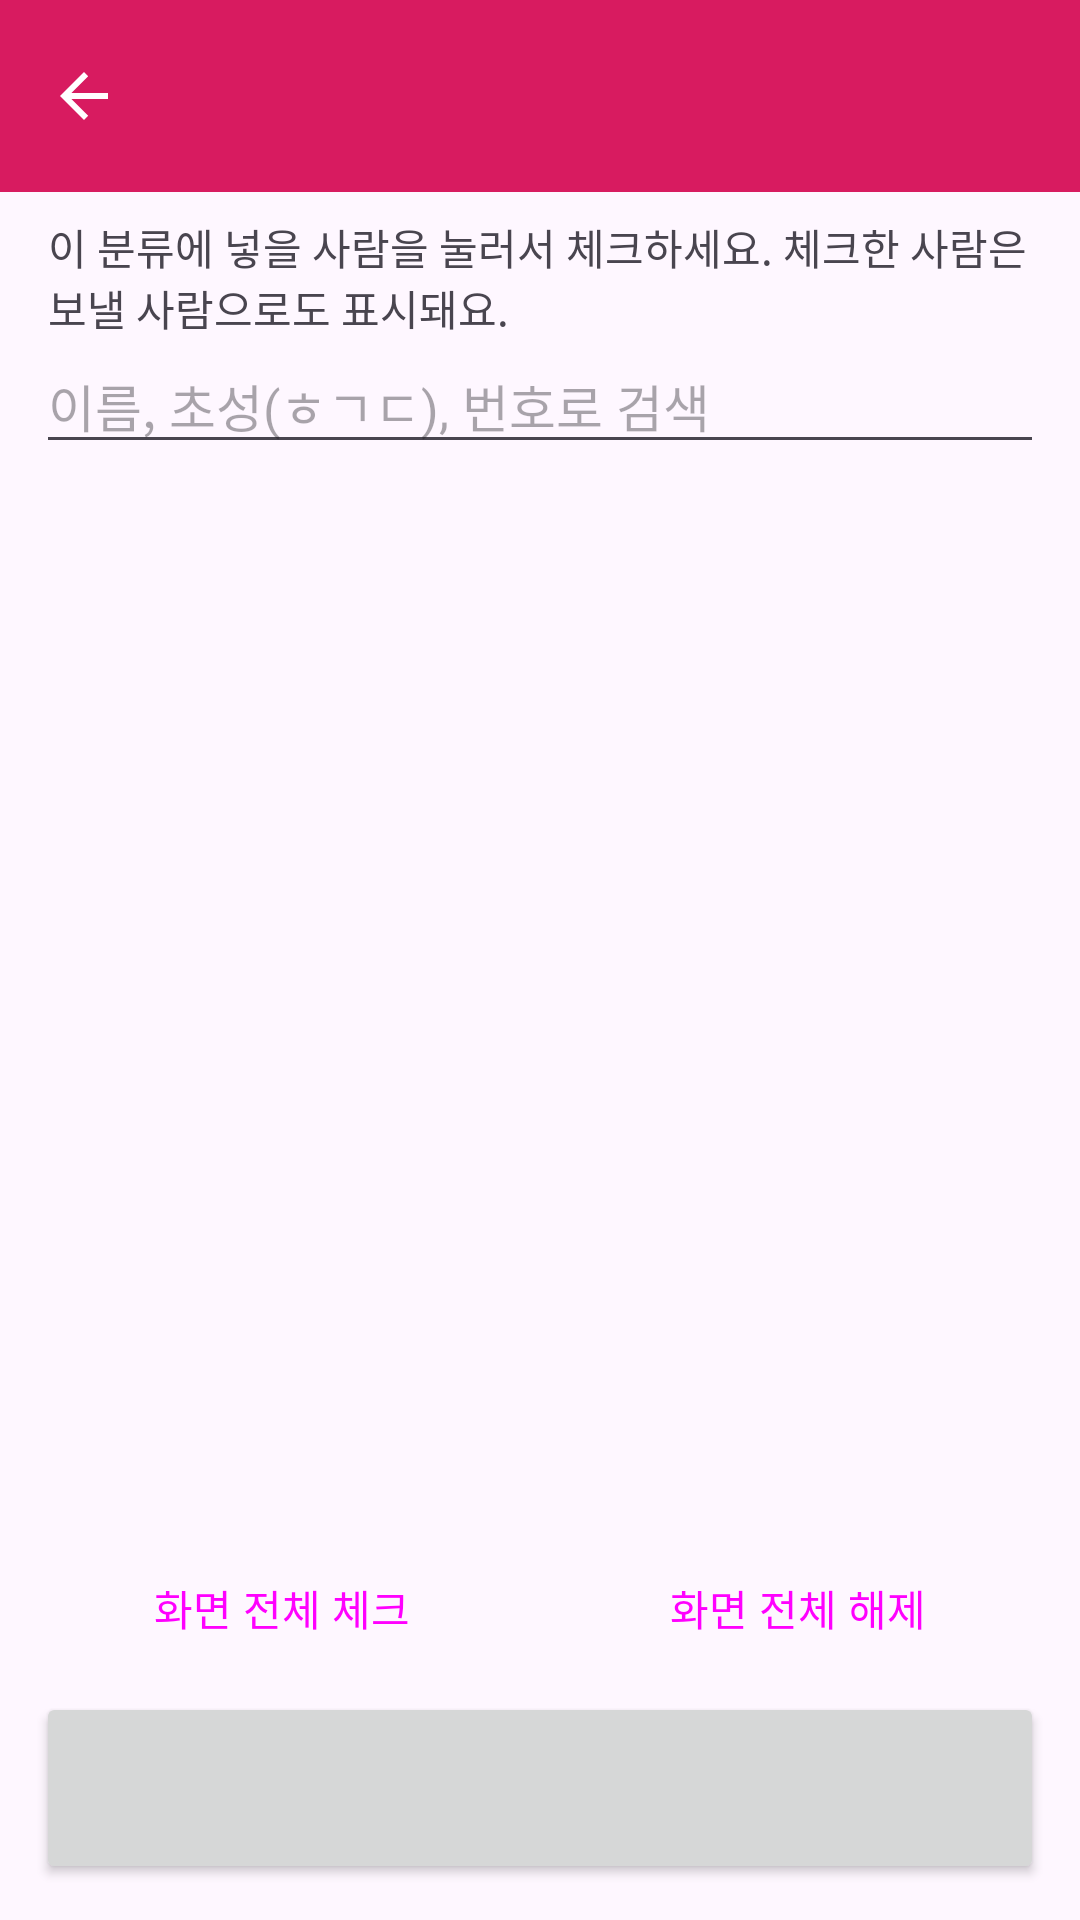

Write the Android layout XML for this screen, with the resource values it uses.
<!-- AndroidManifest.xml: application theme Theme.SendWeddingSMS -->
<!-- res/layout/activity_format_members.xml -->
<?xml version="1.0" encoding="utf-8"?>
<LinearLayout xmlns:android="http://schemas.android.com/apk/res/android"
    xmlns:app="http://schemas.android.com/apk/res-auto"
    android:layout_width="match_parent"
    android:layout_height="match_parent"
    android:orientation="vertical">

    <com.google.android.material.appbar.MaterialToolbar
        android:id="@+id/toolbar"
        android:layout_width="match_parent"
        android:layout_height="?attr/actionBarSize"
        android:background="@color/pink"
        android:theme="@style/ThemeOverlay.Material3.Dark.ActionBar"
        app:navigationIcon="?attr/homeAsUpIndicator"
        app:titleTextColor="#FFFFFF" />

    <TextView
        android:layout_width="match_parent"
        android:layout_height="wrap_content"
        android:paddingHorizontal="16dp"
        android:paddingTop="8dp"
        android:text="이 분류에 넣을 사람을 눌러서 체크하세요. 체크한 사람은 보낼 사람으로도 표시돼요."
        android:textSize="14sp" />

    <EditText
        android:id="@+id/search"
        android:layout_width="match_parent"
        android:layout_height="wrap_content"
        android:layout_marginHorizontal="12dp"
        android:hint="@string/search_hint"
        android:importantForAutofill="no"
        android:inputType="text"
        android:maxLines="1"
        android:textSize="17sp" />

    <com.google.android.material.button.MaterialButtonToggleGroup
        android:id="@+id/filterGroup"
        android:layout_width="match_parent"
        android:layout_height="wrap_content"
        android:layout_marginHorizontal="12dp"
        app:checkedButton="@id/filterAll"
        app:selectionRequired="true"
        app:singleSelection="true">

        <Button
            android:id="@+id/filterAll"
            style="@style/Widget.Material3.Button.OutlinedButton"
            android:layout_width="0dp"
            android:layout_height="wrap_content"
            android:layout_weight="1"
            android:text="전체" />

        <Button
            android:id="@+id/filterChecked"
            style="@style/Widget.Material3.Button.OutlinedButton"
            android:layout_width="0dp"
            android:layout_height="wrap_content"
            android:layout_weight="1"
            android:text="체크한 사람" />

        <Button
            android:id="@+id/filterNoFormat"
            style="@style/Widget.Material3.Button.OutlinedButton"
            android:layout_width="0dp"
            android:layout_height="wrap_content"
            android:layout_weight="1"
            android:text="분류 없음" />
    </com.google.android.material.button.MaterialButtonToggleGroup>

    <TextView
        android:id="@+id/count"
        android:layout_width="match_parent"
        android:layout_height="wrap_content"
        android:paddingHorizontal="16dp"
        android:paddingVertical="4dp"
        android:textSize="15sp"
        android:textStyle="bold" />

    <androidx.recyclerview.widget.RecyclerView
        android:id="@+id/list"
        android:layout_width="match_parent"
        android:layout_height="0dp"
        android:layout_weight="1" />

    <LinearLayout
        android:layout_width="match_parent"
        android:layout_height="wrap_content"
        android:orientation="horizontal"
        android:paddingHorizontal="8dp">

        <Button
            android:id="@+id/checkVisible"
            style="@style/Widget.Material3.Button.TonalButton"
            android:layout_width="0dp"
            android:layout_height="wrap_content"
            android:layout_margin="4dp"
            android:layout_weight="1"
            android:text="화면 전체 체크" />

        <Button
            android:id="@+id/uncheckVisible"
            style="@style/Widget.Material3.Button.TonalButton"
            android:layout_width="0dp"
            android:layout_height="wrap_content"
            android:layout_margin="4dp"
            android:layout_weight="1"
            android:text="화면 전체 해제" />
    </LinearLayout>

    <Button
        android:id="@+id/save"
        android:layout_width="match_parent"
        android:layout_height="64dp"
        android:layout_marginHorizontal="12dp"
        android:layout_marginBottom="12dp"
        android:textSize="18sp" />
</LinearLayout>
<!-- resources referenced by this layout -->
<resources>
  <color name="pink">#D81B60</color>
  <string name="search_hint">이름, 초성(ㅎㄱㄷ), 번호로 검색</string>
  <style name="Theme.SendWeddingSMS" parent="Theme.Material3.Light.NoActionBar">
          <item name="colorPrimary">@color/pink</item>
          <item name="colorSecondaryContainer">@color/pink_light</item>
          <item name="android:statusBarColor">@color/pink</item>
      </style>
  <color name="pink_light">#FCE4EC</color>
</resources>
